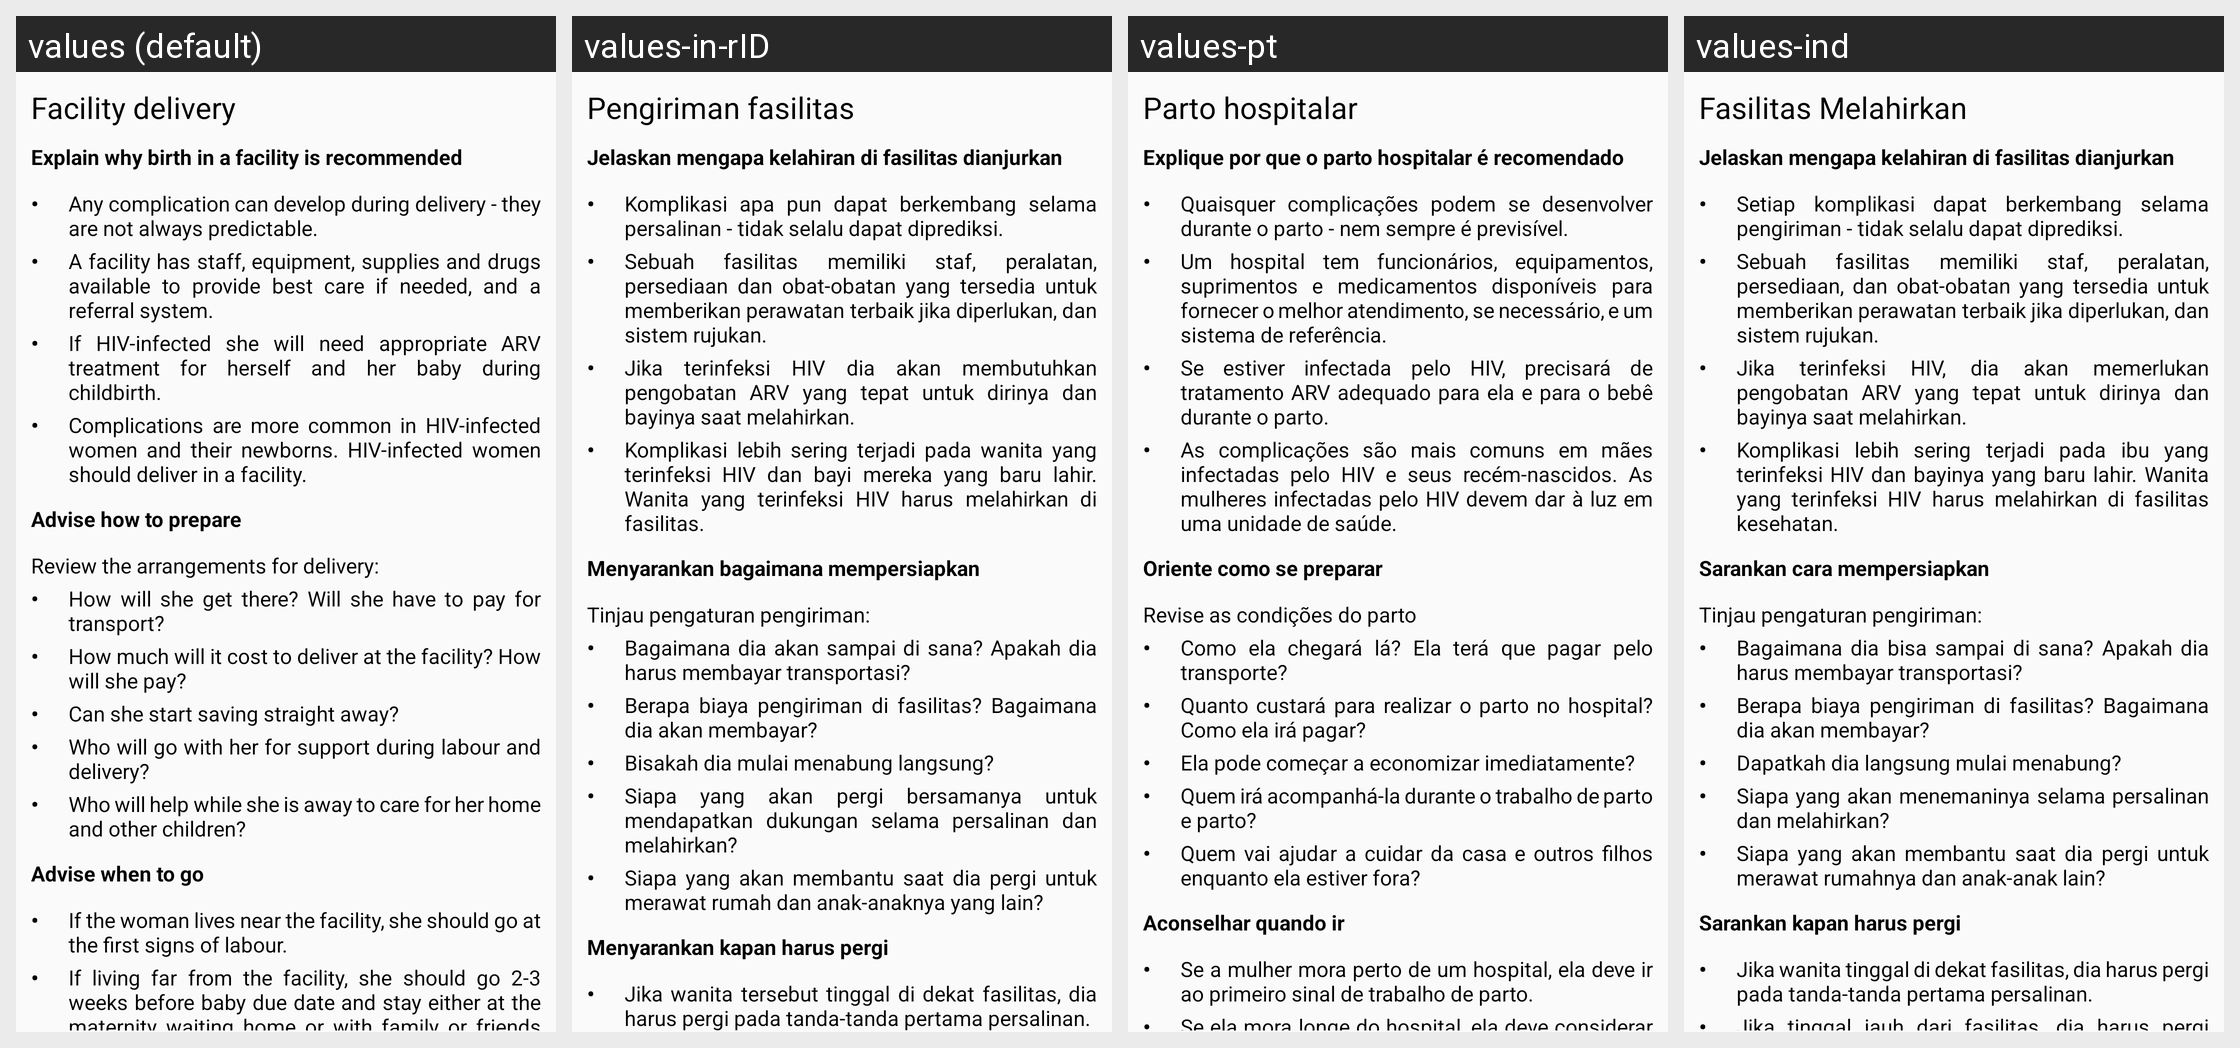

Here is an Android app screen in its default locale and in the app's own translations. Write out the translated-string differences for the strings that appear on this screen.
Android screen res/layout/birth_and_emergency_plan_content_facility_delivery.xml rendered under 4 locales, left to right: values (default), values-in-rID, values-pt, values-ind. Device: Nexus 5 (rendered at 1080×1920; each locale shown at half size, 540×960, under a caption strip naming it); theme AncAppTheme.
Other locales in the repository, not shown: values-fr, values-id, values-in, values-pt-rBR.
Strings drawn on this screen, with the default value and each locale's value (text and hints the layout hard-codes, and strings that could not be matched under every locale, appear in the picture but are not listed):

facility_delivery_header
  values: Facility delivery
  values-in-rID: Pengiriman fasilitas
  values-pt: Parto hospitalar
  values-ind: Fasilitas Melahirkan

string_bullet
  values: •
  values-in-rID: •
  values-pt: •
  values-ind: •

complications_are_more_common_in_hiv_infected_women_and_their_newborns_hiv_infected_women_should_deliver_in_a_facility
  values: Complications are more common in HIV-infected women and their newborns. HIV-infected women should deliver in a facility.
  values-in-rID: Komplikasi lebih sering terjadi pada wanita yang terinfeksi HIV dan bayi mereka yang baru lahir. Wanita yang terinfeksi HIV harus melahirkan di fasilitas.
  values-pt: As complicações são mais comuns em mães infectadas pelo HIV e seus recém-nascidos. As mulheres infectadas pelo HIV devem dar à luz em uma unidade de saúde.
  values-ind: Komplikasi lebih sering terjadi pada ibu yang terinfeksi HIV dan bayinya yang baru lahir. Wanita yang terinfeksi HIV harus melahirkan di fasilitas kesehatan.

review_the_arrangements_for_delivery
  values: Review the arrangements for delivery:
  values-in-rID: Tinjau pengaturan pengiriman:
  values-pt: Revise as condições do parto
  values-ind: Tinjau pengaturan pengiriman:

how_much_will_it_cost_to_deliver_at_the_facility_how_will_she_pay
  values: How much will it cost to deliver at the facility? How will she pay?
  values-in-rID: Berapa biaya pengiriman di fasilitas? Bagaimana dia akan membayar?
  values-pt: Quanto custará para realizar o parto no hospital? Como ela irá pagar?
  values-ind: Berapa biaya pengiriman di fasilitas? Bagaimana dia akan membayar?
